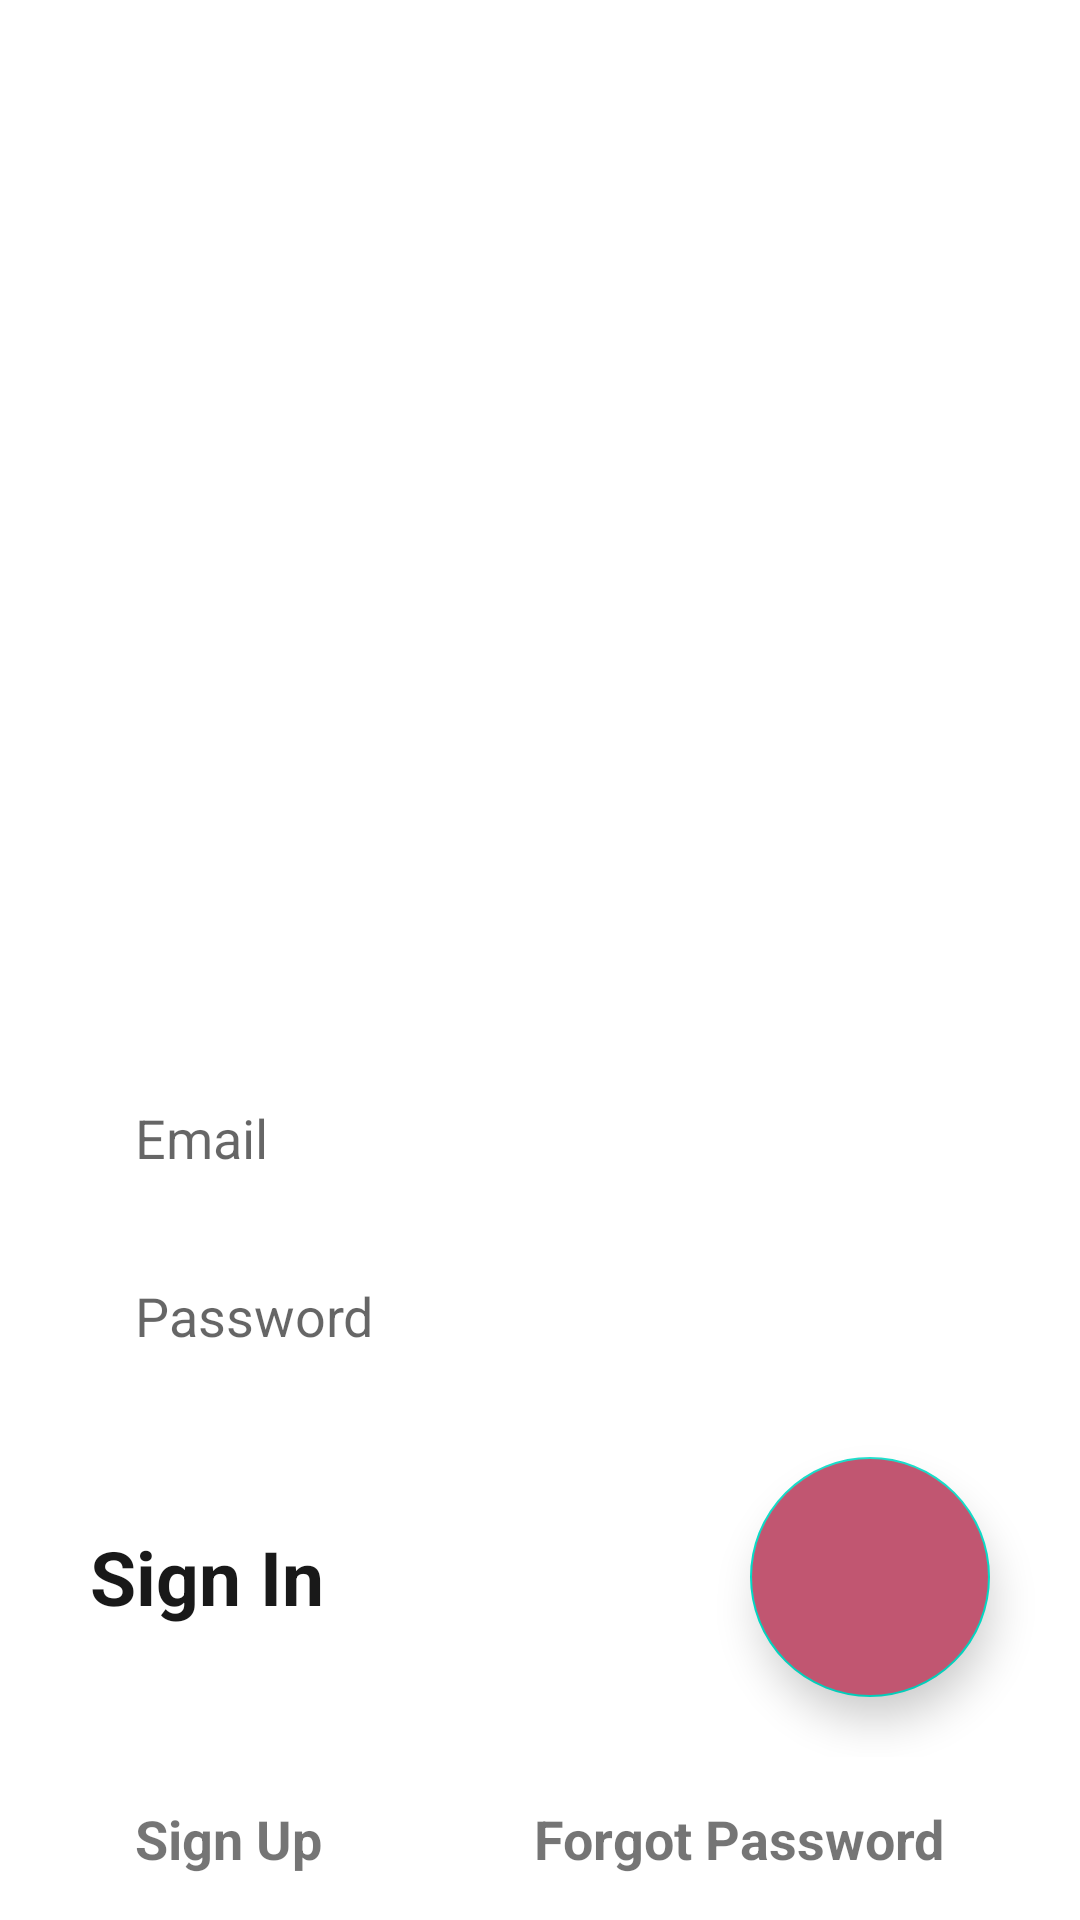

Produce the Android XML layout that renders to this screen, including the resource entries it uses.
<!-- AndroidManifest.xml: application theme Theme.MaaterialdesignApplication -->
<!-- res/layout/activity_main.xml -->
<?xml version="1.0" encoding="utf-8"?>
<androidx.constraintlayout.widget.ConstraintLayout xmlns:android="http://schemas.android.com/apk/res/android"
    xmlns:app="http://schemas.android.com/apk/res-auto"
    xmlns:tools="http://schemas.android.com/tools"
    android:layout_width="match_parent"
    android:layout_height="match_parent"
    tools:context=".MainActivity">

    <ImageView
        android:id="@+id/imageView"
        android:layout_width="match_parent"
        android:layout_height="match_parent"
        android:scaleType="fitXY"
        android:src="@drawable/unsplash" />

    <TextView
        android:layout_width="wrap_content"
        android:layout_height="wrap_content"
        android:fontFamily="sans-serif-black"
        android:text="Welcome\n Back"
        android:textColor="@color/white"
        android:textSize="30sp"
        android:textStyle="bold"
        app:layout_constraintBottom_toBottomOf="parent"
        app:layout_constraintEnd_toEndOf="parent"
        app:layout_constraintHorizontal_bias="0.057"
        app:layout_constraintStart_toStartOf="@+id/imageView"
        app:layout_constraintTop_toTopOf="parent"
        app:layout_constraintVertical_bias="0.047" />

    <LinearLayout
        android:layout_width="match_parent"
        android:layout_height="match_parent"
        android:orientation="vertical"
        android:gravity="bottom">

        <EditText
            android:layout_width="match_parent"
            android:layout_height="wrap_content"
            android:hint="Email"
            android:backgroundTint="#FFFFFF"
            android:inputType="textEmailAddress"
            android:textColor="@color/black"
            android:padding="15dp"
            android:layout_marginStart="30dp"
            android:layout_marginEnd="30dp"/>
        <RelativeLayout
            android:layout_width="match_parent"
            android:layout_height="1dp"
            android:layout_marginStart="30dp"
            android:layout_marginTop="4dp"
            android:layout_marginEnd="30dp"
            android:textColorHint="@color/black"/>

        <EditText
            android:layout_width="match_parent"
            android:layout_height="wrap_content"
            android:hint="Password"
            android:backgroundTint="@android:color/transparent"

            android:padding="15dp"
            android:layout_marginStart="30dp"
            android:layout_marginEnd="30dp"/>
        <RelativeLayout
            android:layout_width="match_parent"
            android:layout_height="wrap_content">
            <com.google.android.material.floatingactionbutton.FloatingActionButton
                android:layout_width="wrap_content"
                android:layout_height="wrap_content"
                app:fabCustomSize="80dp"
                android:layout_alignParentEnd="true"
                android:backgroundTint="#C15671"
                app:elevation="8dp"
                android:elevation="8dp"
                android:layout_marginTop="20dp"
                android:layout_marginBottom="20dp"
                android:layout_marginEnd="30dp"
                android:layout_centerInParent="true"
                android:layout_alignParentRight="true"
                android:layout_marginRight="30dp" />
            <TextView
                android:layout_width="wrap_content"
                android:layout_height="wrap_content"
                android:text="Sign In"
                android:textSize="25sp"
                android:textStyle="bold"
                android:textColor="#191919"
                android:layout_centerInParent="true"
                android:layout_alignParentStart="true"
                android:layout_marginStart="30dp"
                android:layout_alignParentLeft="true"
                android:layout_marginLeft="30dp" />
        </RelativeLayout>
        <RelativeLayout
            android:layout_width="match_parent"
            android:layout_height="wrap_content">
            <TextView
                android:layout_width="wrap_content"
                android:layout_height="wrap_content"
                android:onClick="OpenSignupPage"
                android:text="Sign Up"
                android:textStyle="bold"
                android:textSize="18sp"
                android:padding="15dp"
                android:layout_marginStart="30dp"
                android:layout_centerInParent="true"
                android:layout_alignParentStart="true"
                android:layout_marginLeft="30dp"
                android:layout_alignParentLeft="true"
                tools:ignore="OnClick" />
            <TextView
                android:layout_width="wrap_content"
                android:layout_height="wrap_content"
                android:text="Forgot Password"
                android:textStyle="bold"
                android:textSize="18sp"
                android:padding="15dp"
                android:layout_marginEnd="30dp"
                android:layout_alignParentEnd="true"
                android:layout_centerInParent="true"
                android:layout_alignParentRight="true"
                android:layout_marginRight="30dp" />

        </RelativeLayout>

    </LinearLayout>


</androidx.constraintlayout.widget.ConstraintLayout>
<!-- resources referenced by this layout -->
<resources>
  <style name="Theme.MaaterialdesignApplication" parent="Theme.MaterialComponents.DayNight.DarkActionBar">
          
          <item name="colorPrimary">@color/purple_500</item>
          <item name="colorPrimaryVariant">@color/purple_700</item>
          <item name="colorOnPrimary">@color/white</item>
          
          <item name="colorSecondary">@color/teal_200</item>
          <item name="colorSecondaryVariant">@color/teal_700</item>
          <item name="colorOnSecondary">@color/black</item>
          
          <item name="android:statusBarColor" tools:targetApi="l">?attr/colorPrimaryVariant</item>
          
      </style>
  <!-- not gathered from this repository: default colours our renderer supplied (Android Studio template values) -->
  <color name="purple_500">#FF6200EE</color>
  <color name="purple_700">#FF3700B3</color>
  <color name="teal_200">#FF03DAC5</color>
  <color name="teal_700">#FF018786</color>
  <color name="black">#FF000000</color>
  <color name="white">#FFFFFFFF</color>
</resources>
